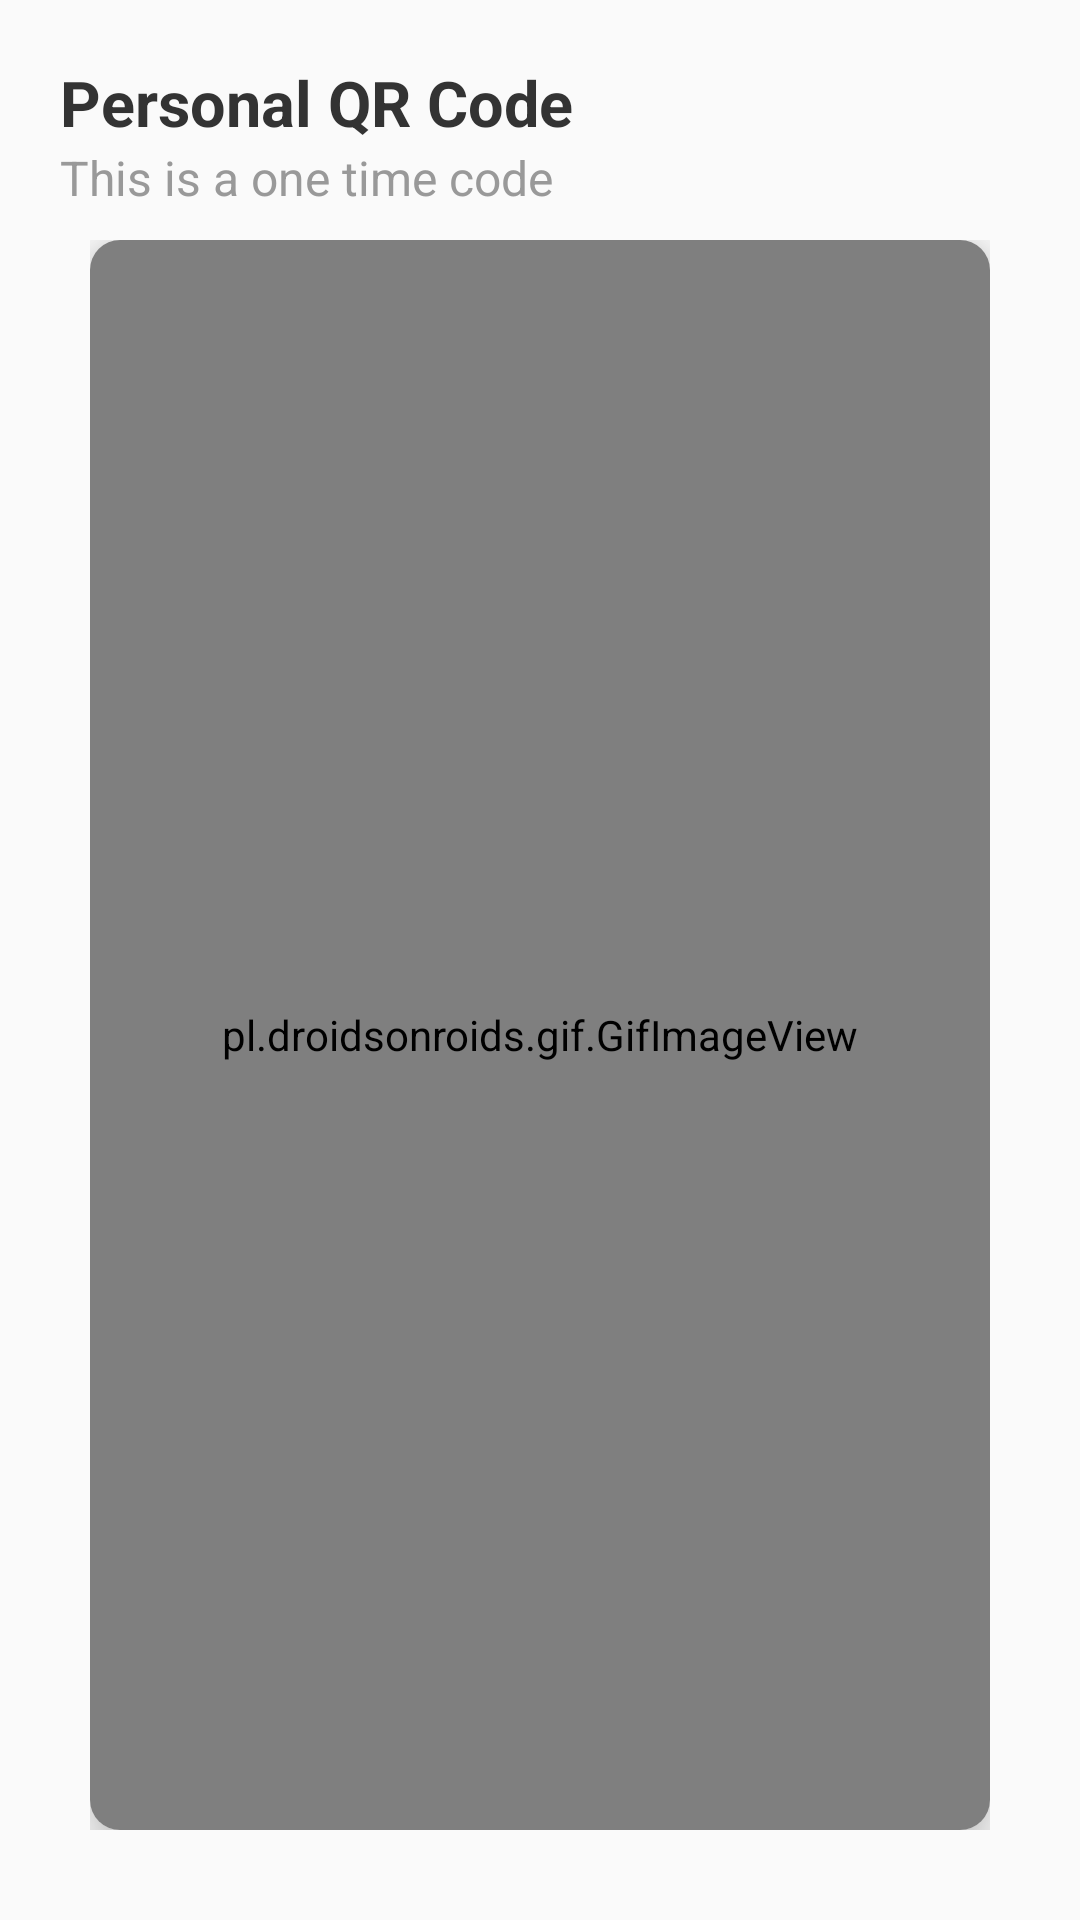

Write the Android layout XML for this screen, with the resource values it uses.
<!-- AndroidManifest.xml: application theme AppTheme -->
<!-- res/layout/activity_scan_barcode.xml -->
<?xml version="1.0" encoding="utf-8"?>
<RelativeLayout xmlns:android="http://schemas.android.com/apk/res/android"
    xmlns:tools="http://schemas.android.com/tools"
    android:layout_width="match_parent"
    android:layout_height="match_parent"
    xmlns:app="http://schemas.android.com/apk/res-auto"
    android:orientation="vertical">
<ImageView
    android:layout_width="wrap_content"
    android:src="@mipmap/close_icon"
    android:layout_alignParentEnd="true"
    android:id="@+id/close"
    android:layout_height="wrap_content"
    android:layout_alignParentRight="true" />
    <LinearLayout
        android:id="@+id/barcode_scan_form"
        android:layout_width="match_parent"
        android:layout_height="match_parent"
        android:layout_margin="20dp"
        android:layout_below="@id/container_progress_indicator"
        android:orientation="vertical">

        <LinearLayout
            android:layout_width="match_parent"
            android:layout_height="wrap_content"
            android:orientation="vertical" >

            <TextView
                android:id="@+id/qr_instructions_title"
                android:layout_width="match_parent"
                android:layout_height="wrap_content"
                android:textSize="21dp"
                android:textStyle="bold"
                android:text="Personal QR Code"
                android:textColor="@color/colorDarkGrey"/>

            <TextView
                android:id="@+id/qr_instructions"
                android:layout_width="match_parent"
                android:layout_height="wrap_content"
                android:textSize="16dp"
                android:text="This is a one time code"
                android:textColor="@color/colorMuted"/>

        </LinearLayout>
        <LinearLayout
            android:layout_width="match_parent"
            android:layout_height="match_parent"
            android:orientation="horizontal"
            android:gravity="center_horizontal"
            android:layout_margin="10dp"
            android:background="@drawable/ic_bg_transparent_300x300">
<android.support.v7.widget.CardView
    android:layout_width="match_parent"
    android:layout_weight="4"
    app:cardElevation="10dp"
    app:cardCornerRadius="10dp"
    android:layout_height="match_parent">

            <pl.droidsonroids.gif.GifImageView
                android:id="@+id/qrcode_view"
                android:src="@drawable/loading"
                android:layout_width="match_parent"
                android:layout_height="match_parent"
                android:layout_weight="1"
                />

</android.support.v7.widget.CardView>
        </LinearLayout>
    </LinearLayout>
</RelativeLayout>
<!-- resources referenced by this layout -->
<resources>
  <color name="colorDarkGrey">#333333</color>
  <color name="colorMuted">#999999</color>
  <!-- drawable ic_bg_transparent_300x300 (drawable) -->
  <vector android:height="24dp" android:viewportHeight="300"
      android:viewportWidth="300" android:width="24dp" xmlns:android="http://schemas.android.com/apk/res/android">
      <path android:fillAlpha="0.160221" android:fillColor="#ffffff"
          android:pathData="M4.124,-0.869L298.258,-0.869A3.368,6.274 0,0 1,301.625 5.405L301.625,293.726A3.368,6.274 0,0 1,298.258 300L4.124,300A3.368,6.274 0,0 1,0.756 293.726L0.756,5.405A3.368,6.274 0,0 1,4.124 -0.869z"
          android:strokeAlpha="1" android:strokeColor="#00000000" android:strokeWidth="1.42875004"/>
  </vector>
  <style name="AppTheme" parent="Theme.AppCompat.Light.DarkActionBar">
          
          <item name="colorPrimary">@color/colorPrimary</item>
          <item name="colorPrimaryDark">@color/colorPrimaryDark</item>
          <item name="colorAccent">@color/colorAccent</item>
      </style>
  <color name="colorPrimary">#800080</color>
  <color name="colorPrimaryDark">#900090</color>
  <color name="colorAccent">#ffa500</color>
</resources>
